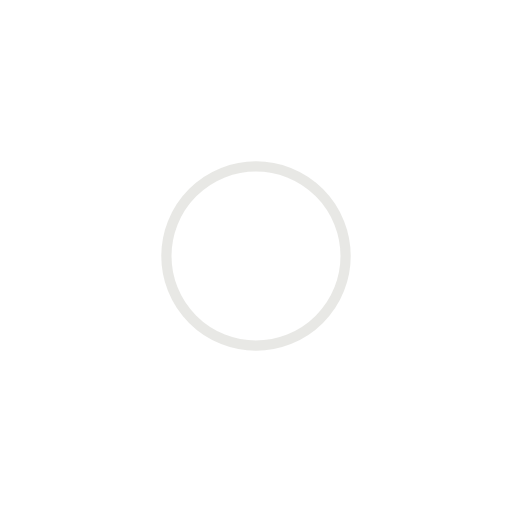
t = 0.00 s
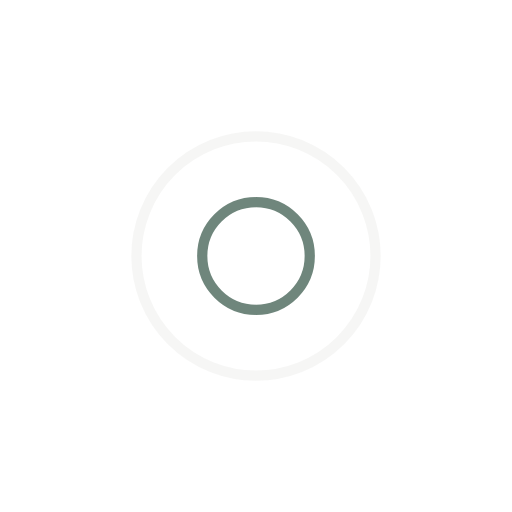
t = 0.66 s
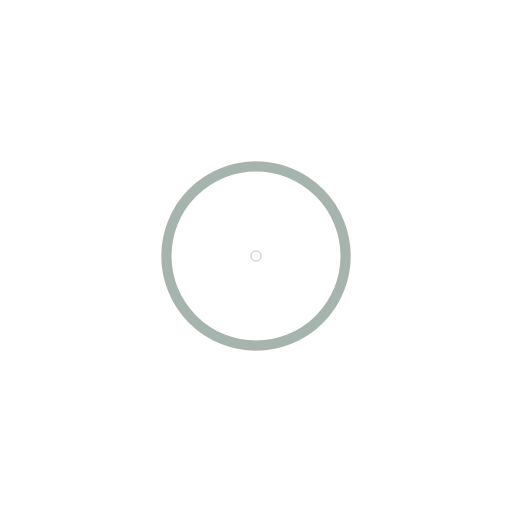
t = 1.32 s
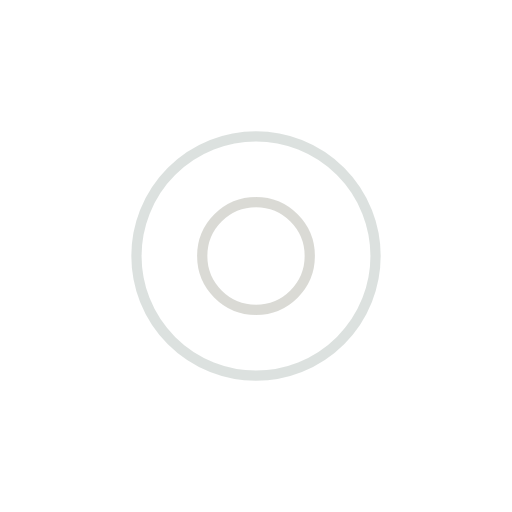
t = 1.97 s

The animated SVG that drew these frames (rendered in a browser with its animation timeline set to each time). Animation: 4 SMIL elements (animate=4); one cycle of 2.63 s, repeats indefinitely.

<?xml version="1.0" encoding="utf-8"?>
<svg xmlns="http://www.w3.org/2000/svg" xmlns:xlink="http://www.w3.org/1999/xlink" style="margin: auto; background: none; display: block; shape-rendering: auto;" width="100px" height="100px" viewBox="0 0 100 100" preserveAspectRatio="xMidYMid">
<circle cx="50" cy="50" r="0" fill="none" stroke="#d2d2cb" stroke-width="2">
  <animate attributeName="r" repeatCount="indefinite" dur="2.6315789473684212s" values="0;27" keyTimes="0;1" keySplines="0 0.2 0.8 1" calcMode="spline" begin="-1.3157894736842106s"></animate>
  <animate attributeName="opacity" repeatCount="indefinite" dur="2.6315789473684212s" values="1;0" keyTimes="0;1" keySplines="0.2 0 0.8 1" calcMode="spline" begin="-1.3157894736842106s"></animate>
</circle>
<circle cx="50" cy="50" r="0" fill="none" stroke="#4d695d" stroke-width="2">
  <animate attributeName="r" repeatCount="indefinite" dur="2.6315789473684212s" values="0;27" keyTimes="0;1" keySplines="0 0.2 0.8 1" calcMode="spline"></animate>
  <animate attributeName="opacity" repeatCount="indefinite" dur="2.6315789473684212s" values="1;0" keyTimes="0;1" keySplines="0.2 0 0.8 1" calcMode="spline"></animate>
</circle>
<!-- [ldio] generated by https://loading.io/ --></svg>
